Run: headless pygame with SDL's dummy video driver; simulated clock (each Clock.tick advances the game by its frame time, no real sleeping); random seed 0; keys injected as events and as key.get_pressed() state; mouse plan: one left click at the window centre at the start of phase 2, then a move to the lower-right quarter at the start of phase 3.
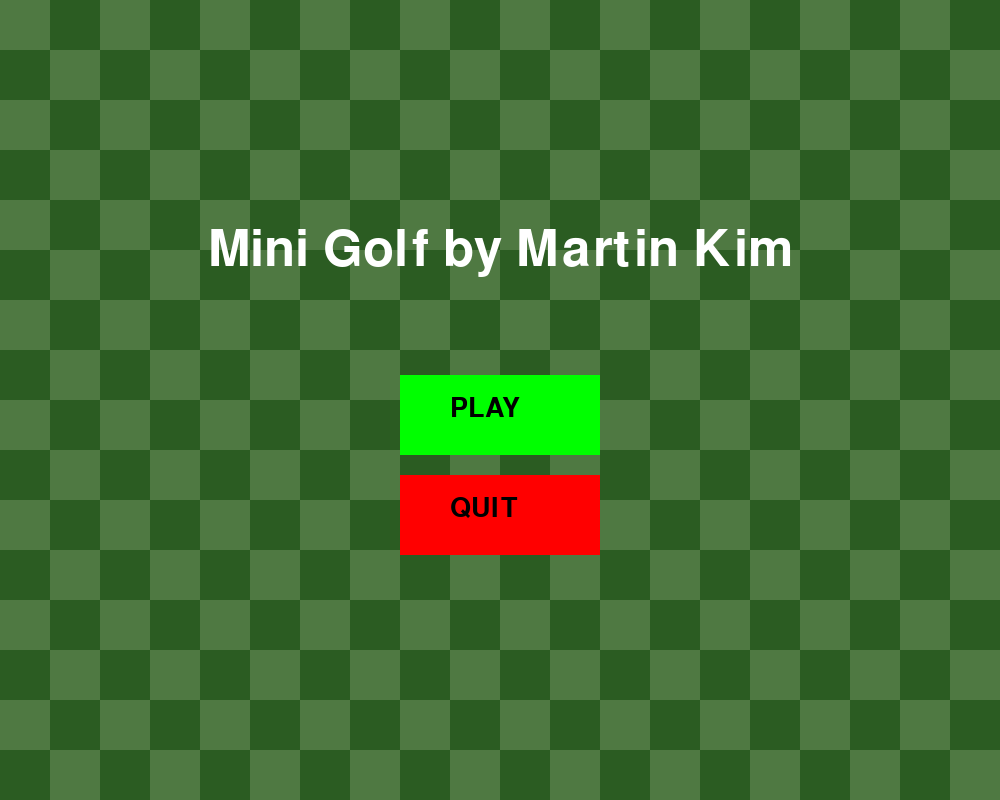
Frame 1 of 4 · flips 1–60 · no input
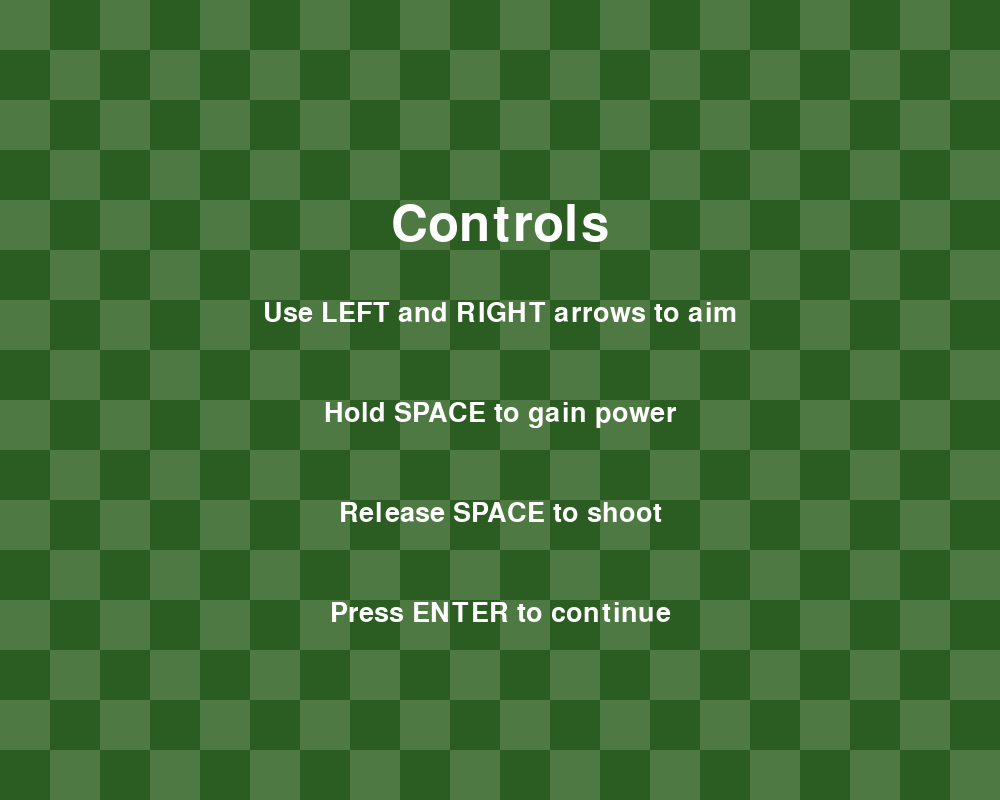
Frame 2 of 4 · flips 61–180 · clicked the window centre · tapped SPACE, RETURN · held RIGHT (→), D
Frame 3 of 4 · flips 181–300 · moved the mouse to the lower-right quarter · held DOWN (↓), S · screen unchanged from frame 2, image omitted
Frame 4 of 4 · flips 301–420 · held LEFT (←), A, UP (↑), W · screen unchanged from frame 3, image omitted

The pygame program that drew these frames:

import pygame
import sys
import math

pygame.init()

background_color = (79, 121, 66)
dark_green = (43, 92, 34)
white = (255, 255, 255)
black = (0, 0, 0)
blue = (0, 100, 255)
brown = (150, 75, 0)

width, height = (1000, 800)

screen = pygame.display.set_mode((width, height))
pygame.display.set_caption("Mini_Golf_Game")

title_font = pygame.font.SysFont("airal", 75)
button_font = pygame.font.SysFont("arial", 40)
small_font = pygame.font.SysFont("arial", 30)

play_button = pygame.Rect(400, 375, 200, 80)
quit_button = pygame.Rect(400, 475, 200, 80)

MENU = "menu"
CONTROLS = "controls"
GAME = "game"
WIN = "win"

state = MENU
clock = pygame.time.Clock()

ball_radius = 15
ball_speed_x = 0
ball_speed_y = 0
ball_moving = False

angle = 0
power = 0
charging = False

strokes = 0

hole_scores = {1: 0, 2: 0, 3: 0}

current_hole = 0

pars = {1: 2, 2: 3, 3: 5}


def draw_checkerboard(tile_size=50):

    for row in range(0, height, tile_size):
        for col in range(0, width, tile_size):

            if (row // tile_size + col // tile_size) % 2 == 0:
                color = background_color
            else:
                color = dark_green

            pygame.draw.rect(screen, color, (col, row, tile_size, tile_size))


def draw_menu():
    draw_checkerboard()

    title_text = title_font.render("Mini Golf by Martin Kim", True, white)
    screen.blit(title_text, (width // 2 - title_text.get_width() // 2, 225))

    pygame.draw.rect(screen, (0, 255, 0), play_button)
    play_text = button_font.render("PLAY", True, black)
    screen.blit(play_text, (play_button.x + 50, play_button.y + 20))

    pygame.draw.rect(screen, (255, 0, 0), quit_button)
    quit_text = button_font.render("QUIT", True, black)
    screen.blit(quit_text, (quit_button.x + 50, quit_button.y + 20))


# Controls


def controls_page():

    draw_checkerboard()

    title = title_font.render("Controls", True, white)
    screen.blit(title, (width // 2 - title.get_width() // 2, 200))

    text_1 = button_font.render("Use LEFT and RIGHT arrows to aim", True, white)

    screen.blit(text_1, (width // 2 - text_1.get_width() // 2, 300))

    text_2 = button_font.render("Hold SPACE to gain power", True, white)

    screen.blit(text_2, (width // 2 - text_2.get_width() // 2, 400))

    text_3 = button_font.render("Release SPACE to shoot", True, white)

    screen.blit(text_3, (width // 2 - text_3.get_width() // 2, 500))

    text_4 = button_font.render("Press ENTER to continue", True, white)

    screen.blit(text_4, (width // 2 - text_4.get_width() // 2, 600))


running = True
while running:

    clock.tick(60)

    for event in pygame.event.get():
        if event.type == pygame.QUIT:
            running = False

        if state == MENU:
            if event.type == pygame.MOUSEBUTTONDOWN:
                if play_button.collidepoint(event.pos):
                    state = GAME
                if quit_button.collidepoint(event.pos):
                    running = False

    if state == MENU:
        draw_menu()
    elif state == GAME:
        controls_page()

    pygame.display.flip()

pygame.quit()
sys.exit()

# NEED REQUIEREMENTS.TXT FILE FOR PYGAME
